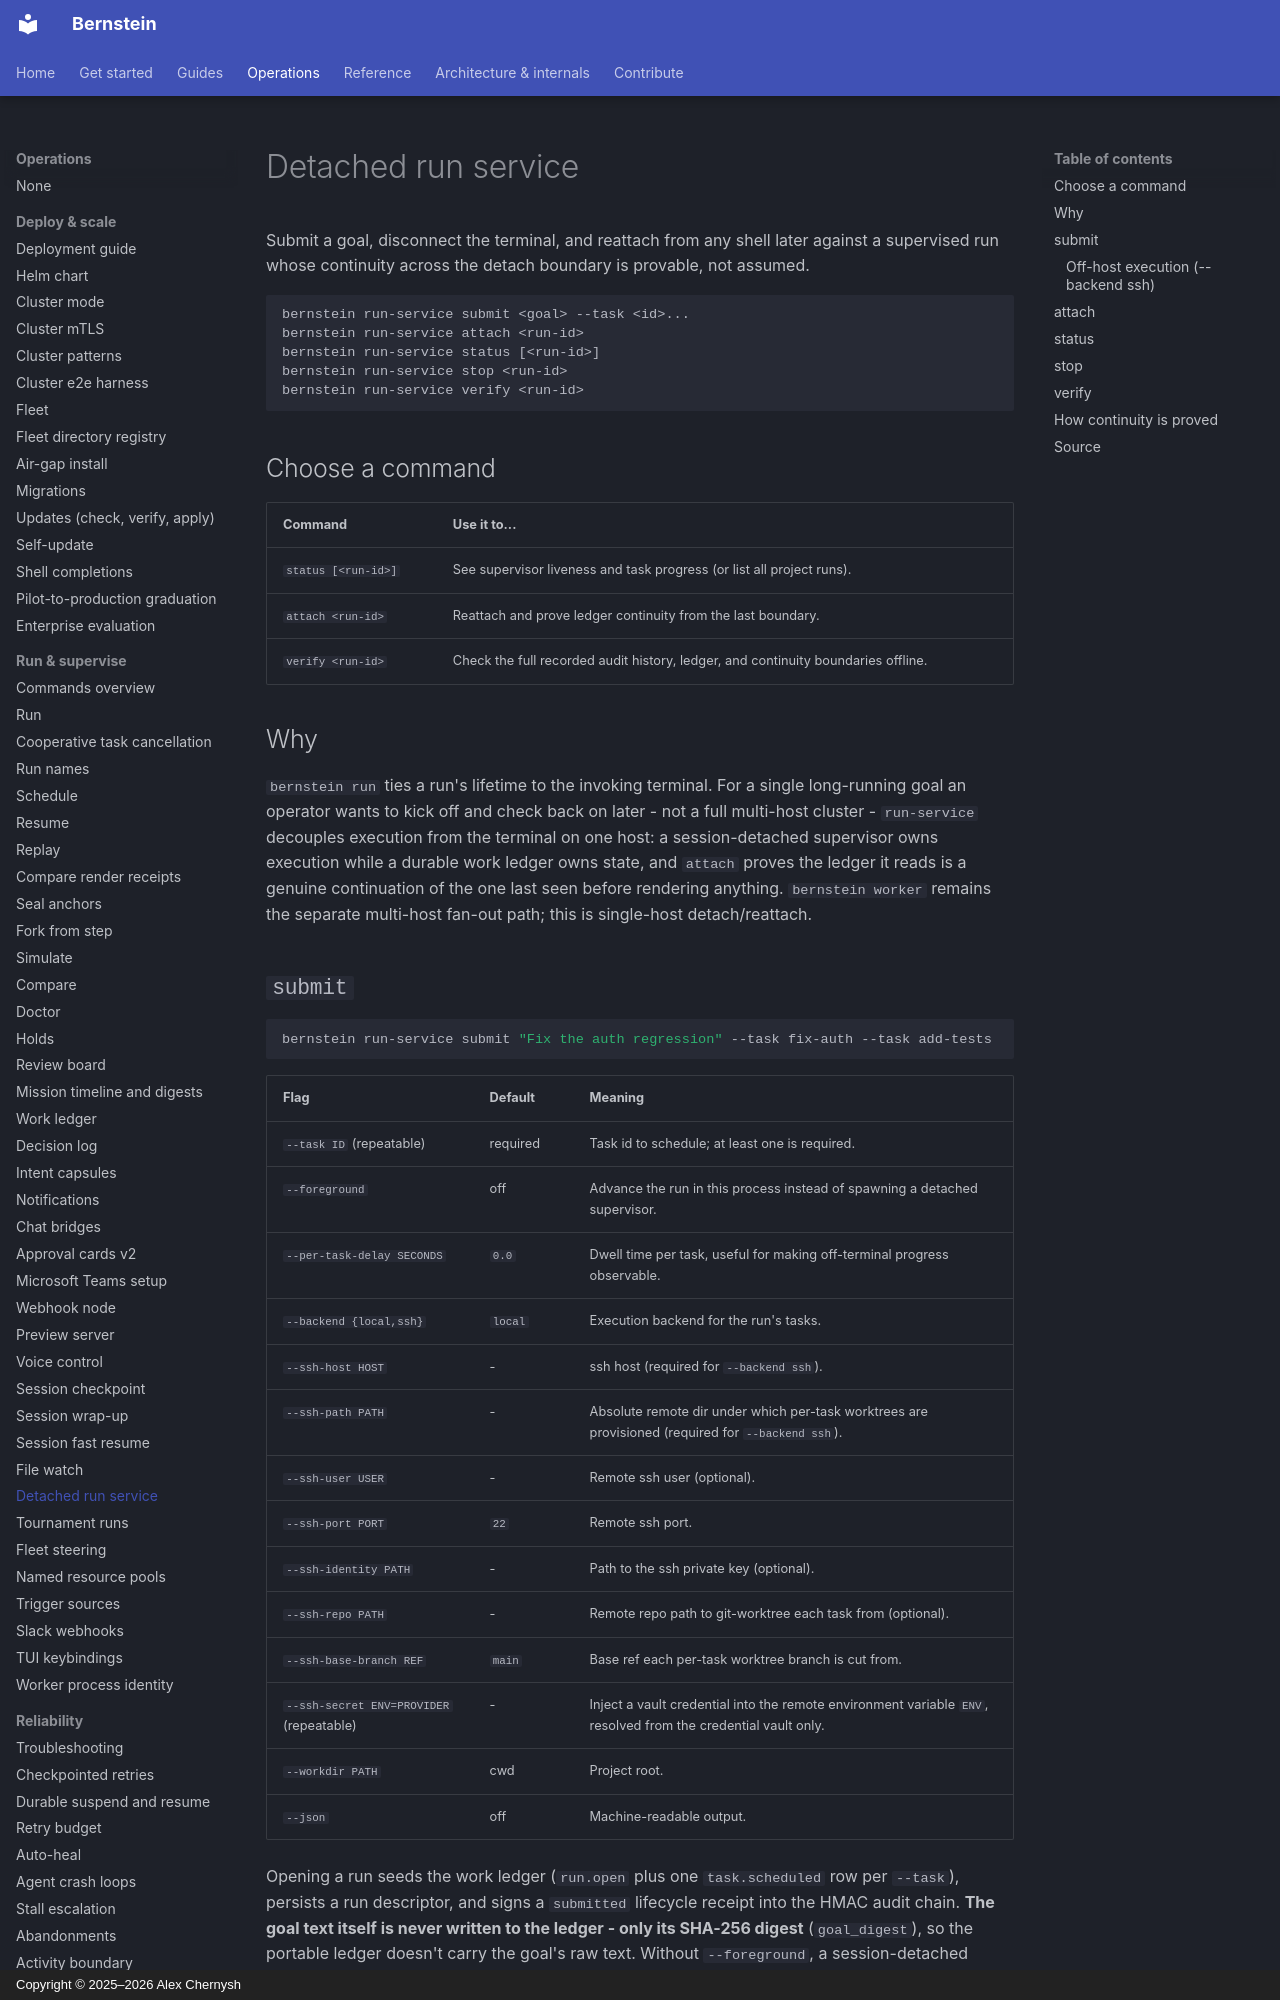

repository: sipyourdrink-ltd/bernstein · page: operations/run-service/index.html · generator: mkdocs · copyright: Copyright © 2025–2026 Alex Chernysh

# Detached run service

Submit a goal, disconnect the terminal, and reattach from any shell later
against a supervised run whose continuity across the detach boundary is
provable, not assumed.

```
bernstein run-service submit <goal> --task <id>...
bernstein run-service attach <run-id>
bernstein run-service status [<run-id>]
bernstein run-service stop <run-id>
bernstein run-service verify <run-id>
```

## Choose a command

| Command | Use it to... |
|---|---|
| `status [<run-id>]` | See supervisor liveness and task progress (or list all project runs). |
| `attach <run-id>` | Reattach and prove ledger continuity from the last boundary. |
| `verify <run-id>` | Check the full recorded audit history, ledger, and continuity boundaries offline. |

## Why

`bernstein run` ties a run's lifetime to the invoking terminal. For a single
long-running goal an operator wants to kick off and check back on later - not
a full multi-host cluster - `run-service` decouples execution from the
terminal on one host: a session-detached supervisor owns execution while a
durable work ledger owns state, and `attach` proves the ledger it reads is a
genuine continuation of the one last seen before rendering anything.
`bernstein worker` remains the separate multi-host fan-out path; this is
single-host detach/reattach.
